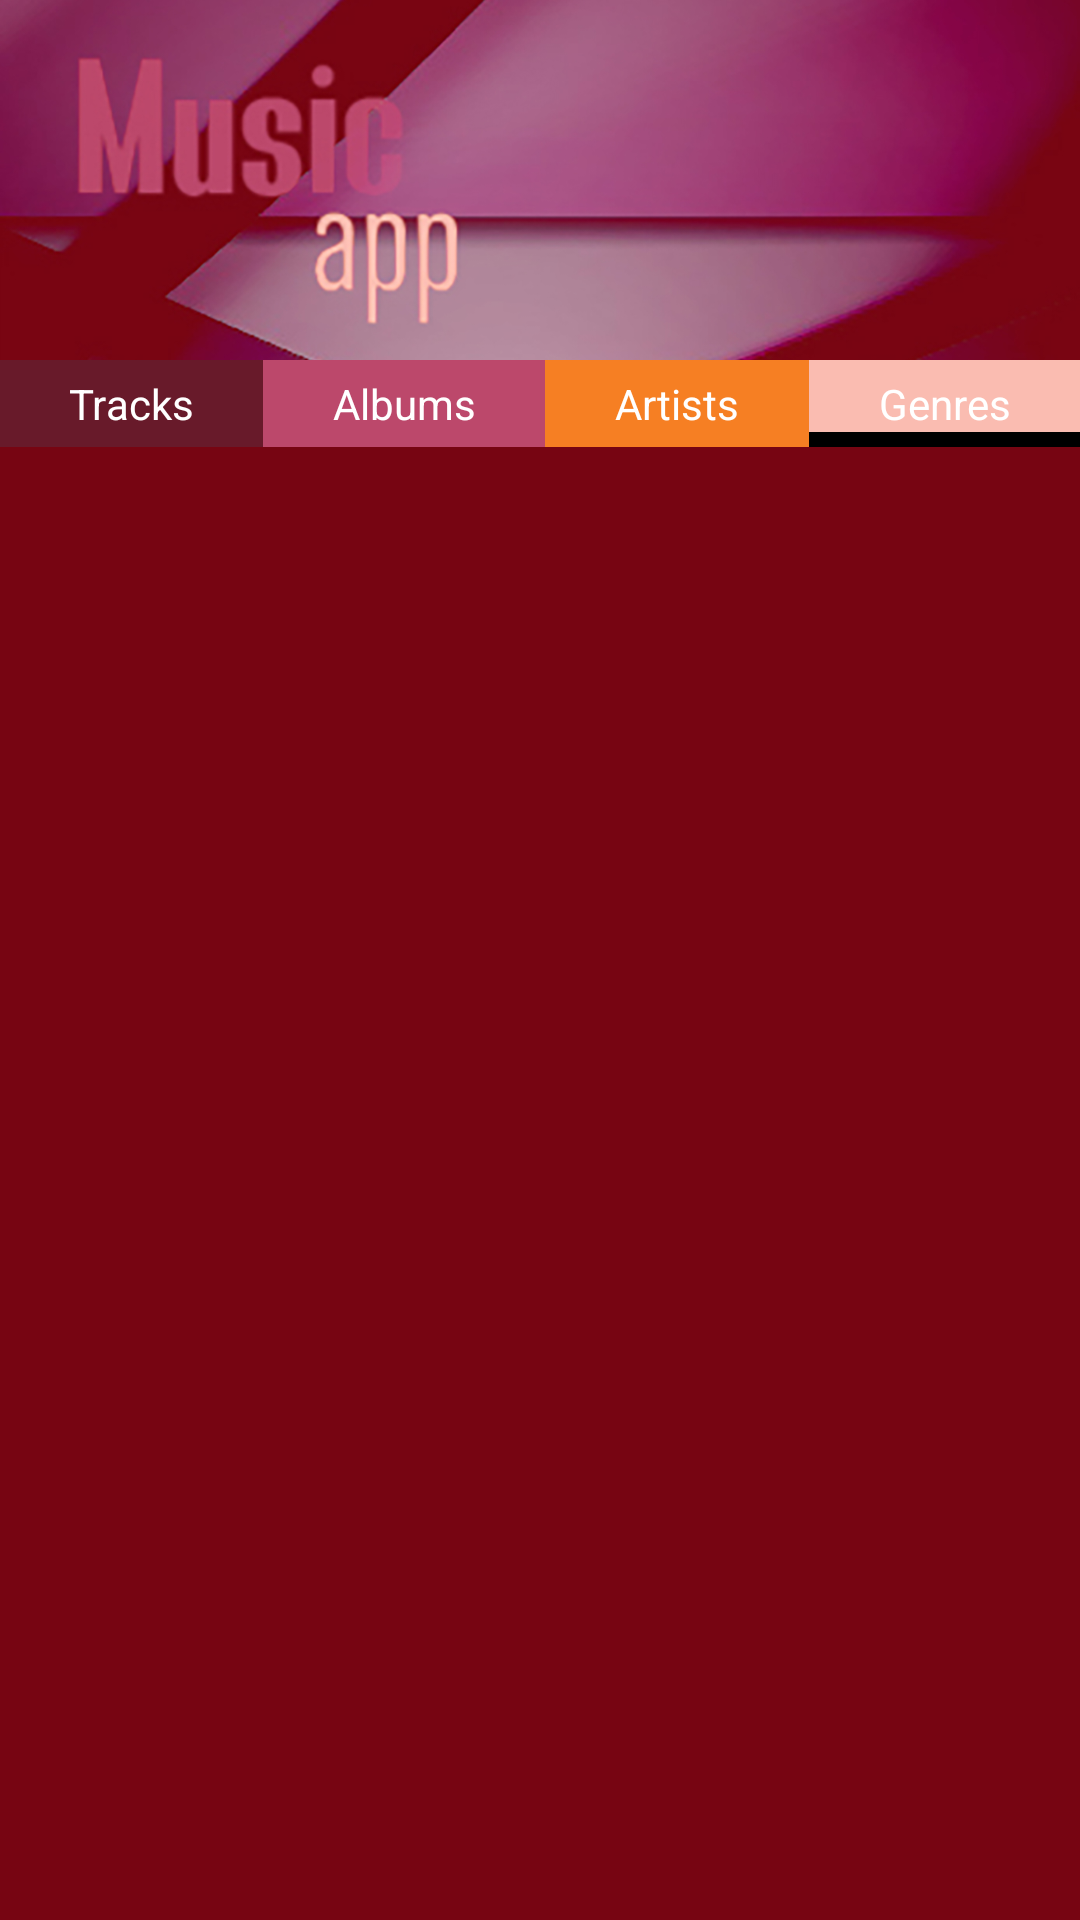

Write the Android layout XML for this screen, with the resource values it uses.
<!-- AndroidManifest.xml: application theme AppTheme -->
<!-- res/layout/activity_genres.xml -->
<?xml version="1.0" encoding="utf-8"?>
<LinearLayout
    xmlns:android="http://schemas.android.com/apk/res/android"
    xmlns:tools="http://schemas.android.com/tools"
    android:layout_width="match_parent"
    android:layout_height="match_parent"
    android:background="@color/background"
    android:orientation="vertical"
    tools:context="com.oanaunciuleanu.musicapp.GenresActivity">

    <ImageView
        style="@style/ImageView_style" />

    <LinearLayout
        style="@style/linearView_style">

        <TextView
            style="@style/TextView_style"
            android:id="@+id/tracks"
            android:text="@string/firstButton"
            android:background="@color/track"
            />
        <TextView
            style="@style/TextView_style"
            android:id="@+id/albums"
            android:background="@color/albums"

            android:text="@string/secondButton"
            />

        <TextView
            style="@style/TextView_style"
            android:id="@+id/artists"
            android:background="@color/artists"
            android:text="@string/thirdButton"
            />
        <TextView
            style="@style/TextView_style"
            android:id="@+id/genres"
            android:background="@drawable/bottom_border_genres"
            android:text="@string/fourthButton"
            />

    </LinearLayout>



    <GridView
        android:id="@+id/grid3"
        style="@style/GridView_style"
        android:numColumns="3"
        />


</LinearLayout>
<!-- resources referenced by this layout -->
<resources>
  <color name="albums">#bc486b</color>
  <color name="artists">#f67f23</color>
  <color name="background">#770512</color>
  <color name="track">#681a2a</color>
  <!-- drawable bottom_border_genres (drawable) -->
  <?xml version="1.0" encoding="utf-8"?>
  <layer-list xmlns:android="http://schemas.android.com/apk/res/android" >
      <item>
          <shape
              android:shape="rectangle">
              <stroke android:width="@dimen/stroke1" android:color="@color/black" />
              <solid android:color="@color/black" />
  
          </shape>
      </item>
  
      <item android:top="@dimen/stroke0" android:bottom="@dimen/stroke5">
          <shape
              android:shape="rectangle">
              <stroke android:width="@dimen/stroke0" android:color="@color/black" />
              <solid android:color="@color/genre" />
          </shape>
      </item>
  
  </layer-list>
  <string name="firstButton">Tracks</string>
  <string name="fourthButton">Genres</string>
  <string name="secondButton">Albums</string>
  <string name="thirdButton">Artists</string>
  <style name="GridView_style">
          <item name="android:layout_width">fill_parent</item>
          <item name="android:layout_height">wrap_content</item>
          <item name="android:orientation">vertical</item>
          <item name="android:verticalSpacing">@dimen/gridSpacing</item>
          <item name="android:horizontalSpacing">@dimen/gridSpacing</item>
          <item name="android:layout_margin">@dimen/gridSpacing</item>
          <item name="android:stretchMode">columnWidth</item>
      </style>
  <style name="ImageView_style">
          <item name="android:layout_height">@dimen/heightImage</item>
          <item name="android:layout_width">wrap_content</item>
          <item name="android:src">@drawable/logo</item>
          <item name="android:scaleType">centerCrop</item>
      </style>
  <style name="TextView_style">
          <item name="android:layout_height">wrap_content</item>
          <item name="android:layout_width">wrap_content</item>
          <item name="android:textColor">@color/white</item>
          <item name="android:layout_weight">1</item>
          <item name="android:gravity">center</item>
          <item name="android:padding">@dimen/buttonPadding</item>
      </style>
  <style name="linearView_style">
          <item name="android:layout_width">match_parent</item>
          <item name="android:layout_height">wrap_content</item>
          <item name="android:orientation">horizontal</item>
      </style>
  <style name="AppTheme" parent="Theme.AppCompat.Light.DarkActionBar">
          <item name="colorPrimary">@color/genre</item>
          <item name="colorPrimaryDark">@color/artists</item>
          <item name="colorAccent">@color/colorAccent</item>
      </style>
  <dimen name="stroke1">1dp</dimen>
  <color name="black">#000000</color>
  <dimen name="stroke0">0dp</dimen>
  <dimen name="stroke5">5dp</dimen>
  <color name="genre">#fabcb1</color>
  <dimen name="gridSpacing">10dp</dimen>
  <dimen name="heightImage">120dp</dimen>
  <!-- drawable logo: jpg bitmap (drawable-hdpi, 76019 bytes) -->
  <color name="white">#ffffff</color>
  <dimen name="buttonPadding">5dp</dimen>
  <color name="colorAccent">#FF4081</color>
</resources>
